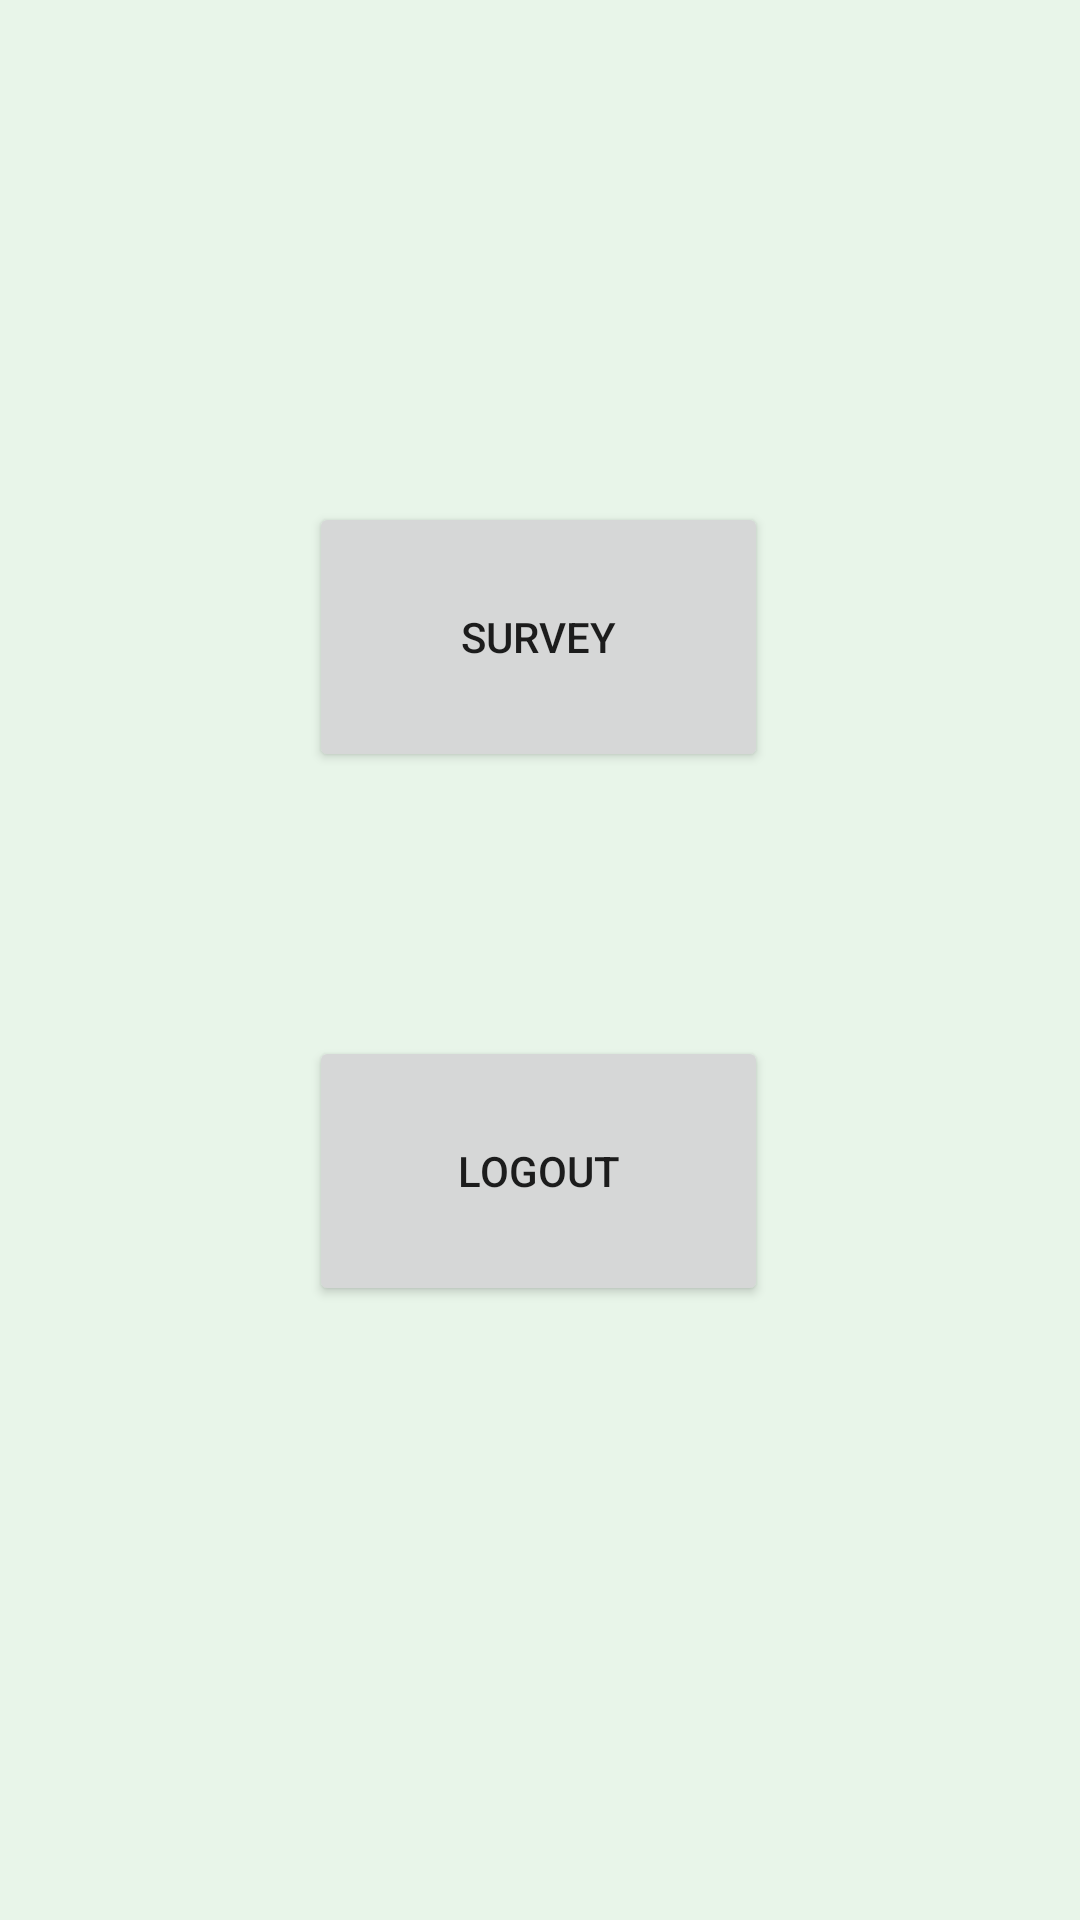

Reconstruct the res/layout file that produces this screen, plus the resources it refers to.
<!-- AndroidManifest.xml: application theme Theme.Popeye -->
<!-- res/layout/activity_menu.xml -->
<?xml version="1.0" encoding="utf-8"?>
<androidx.constraintlayout.widget.ConstraintLayout xmlns:android="http://schemas.android.com/apk/res/android"
    xmlns:app="http://schemas.android.com/apk/res-auto"
    xmlns:tools="http://schemas.android.com/tools"
    android:layout_width="match_parent"
    android:layout_height="match_parent"
    android:background="#E8F5E9"
    tools:context=".menu">

    <Button
        android:id="@+id/survey"
        android:layout_width="153dp"
        android:layout_height="90dp"
        android:text="survey"
        app:layout_constraintBottom_toBottomOf="parent"
        app:layout_constraintEnd_toEndOf="parent"
        app:layout_constraintHorizontal_bias="0.497"
        app:layout_constraintStart_toStartOf="parent"
        app:layout_constraintTop_toTopOf="parent"
        app:layout_constraintVertical_bias="0.304" />

    <Button
        android:id="@+id/logout"
        android:layout_width="153dp"
        android:layout_height="90dp"
        android:text="LOGOUT"
        app:layout_constraintBottom_toBottomOf="parent"
        app:layout_constraintEnd_toEndOf="parent"
        app:layout_constraintHorizontal_bias="0.498"
        app:layout_constraintStart_toStartOf="parent"
        app:layout_constraintTop_toBottomOf="@+id/survey"
        app:layout_constraintVertical_bias="0.301" />

</androidx.constraintlayout.widget.ConstraintLayout>
<!-- resources referenced by this layout -->
<resources>
  <style name="Theme.Popeye" parent="Theme.MaterialComponents.DayNight.DarkActionBar">
          
          <item name="colorPrimary">@color/purple_500</item>
          <item name="colorPrimaryVariant">@color/purple_700</item>
          <item name="colorOnPrimary">@color/white</item>
          
          <item name="colorSecondary">@color/teal_200</item>
          <item name="colorSecondaryVariant">@color/teal_700</item>
          <item name="colorOnSecondary">@color/black</item>
          
          <item name="android:statusBarColor" tools:targetApi="l">?attr/colorPrimaryVariant</item>
          
      </style>
  <!-- not gathered from this repository: default colours our renderer supplied (Android Studio template values) -->
  <color name="purple_500">#FF6200EE</color>
  <color name="purple_700">#FF3700B3</color>
  <color name="teal_200">#FF03DAC5</color>
  <color name="teal_700">#FF018786</color>
  <color name="black">#FF000000</color>
  <color name="white">#FFFFFFFF</color>
</resources>
